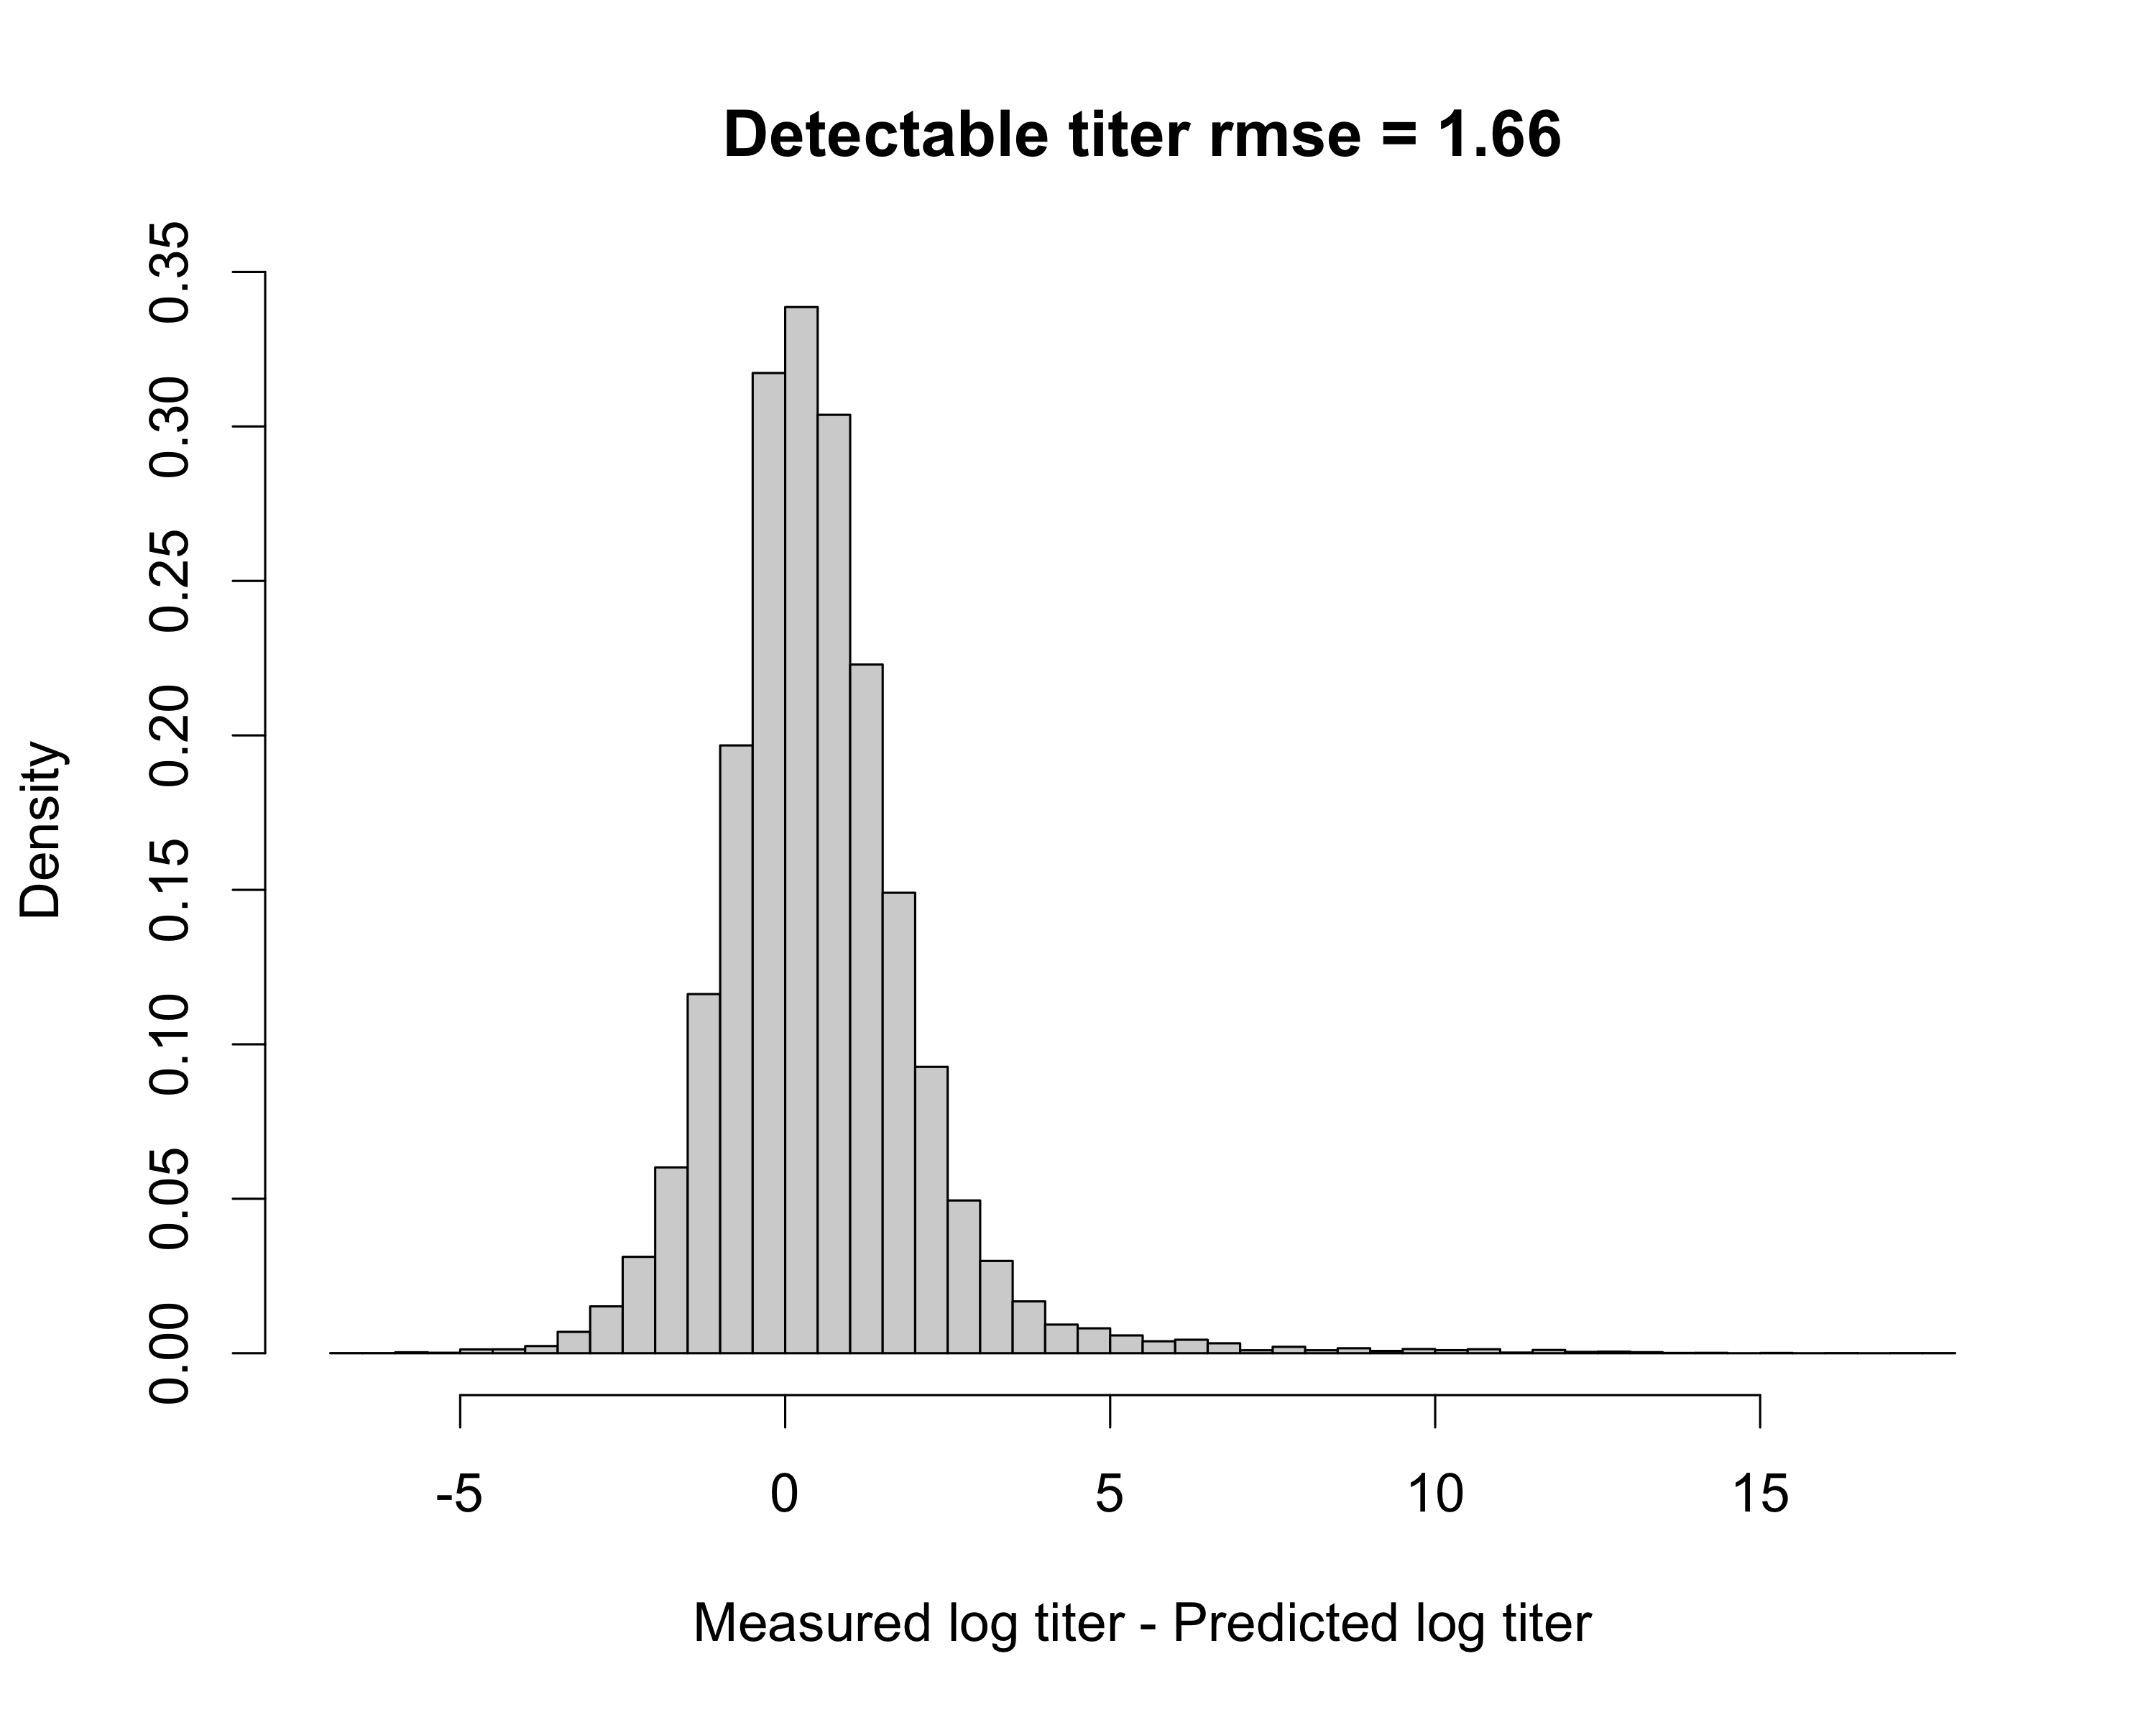

The R source for this figure:

# Setup workspace
rm(list = ls())
library(tidyverse)
library(Racmacs)

source('code/plotting/scales.R')
source('code/metadata/common.R')

results <- readRDS('data/merged_map/cross_validation/cross_validation_result.rds')


# Set detectable results subset
detectable_results <- subset(results, measured_titer_type == 1 & is.finite(residual))

# Plot histogram
detectable_rmse <- sqrt(mean(detectable_results$residual^2))
mean(detectable_results$residual)
sd(detectable_results$residual)

png('som_figures/fig_s58_measured_vs_predicted_titers_histogram/fig_s58_measured_vs_predicted_titers_histogram.png',
    width = 10, height = 8, units = 'in', res=300, pointsize = 18)
hist(detectable_results$residual, 40, freq = F, xlab = 'Measured log titer - Predicted log titer',
       main = sprintf('Detectable titer rmse = %s', round(detectable_rmse, 2)))
dev.off()
